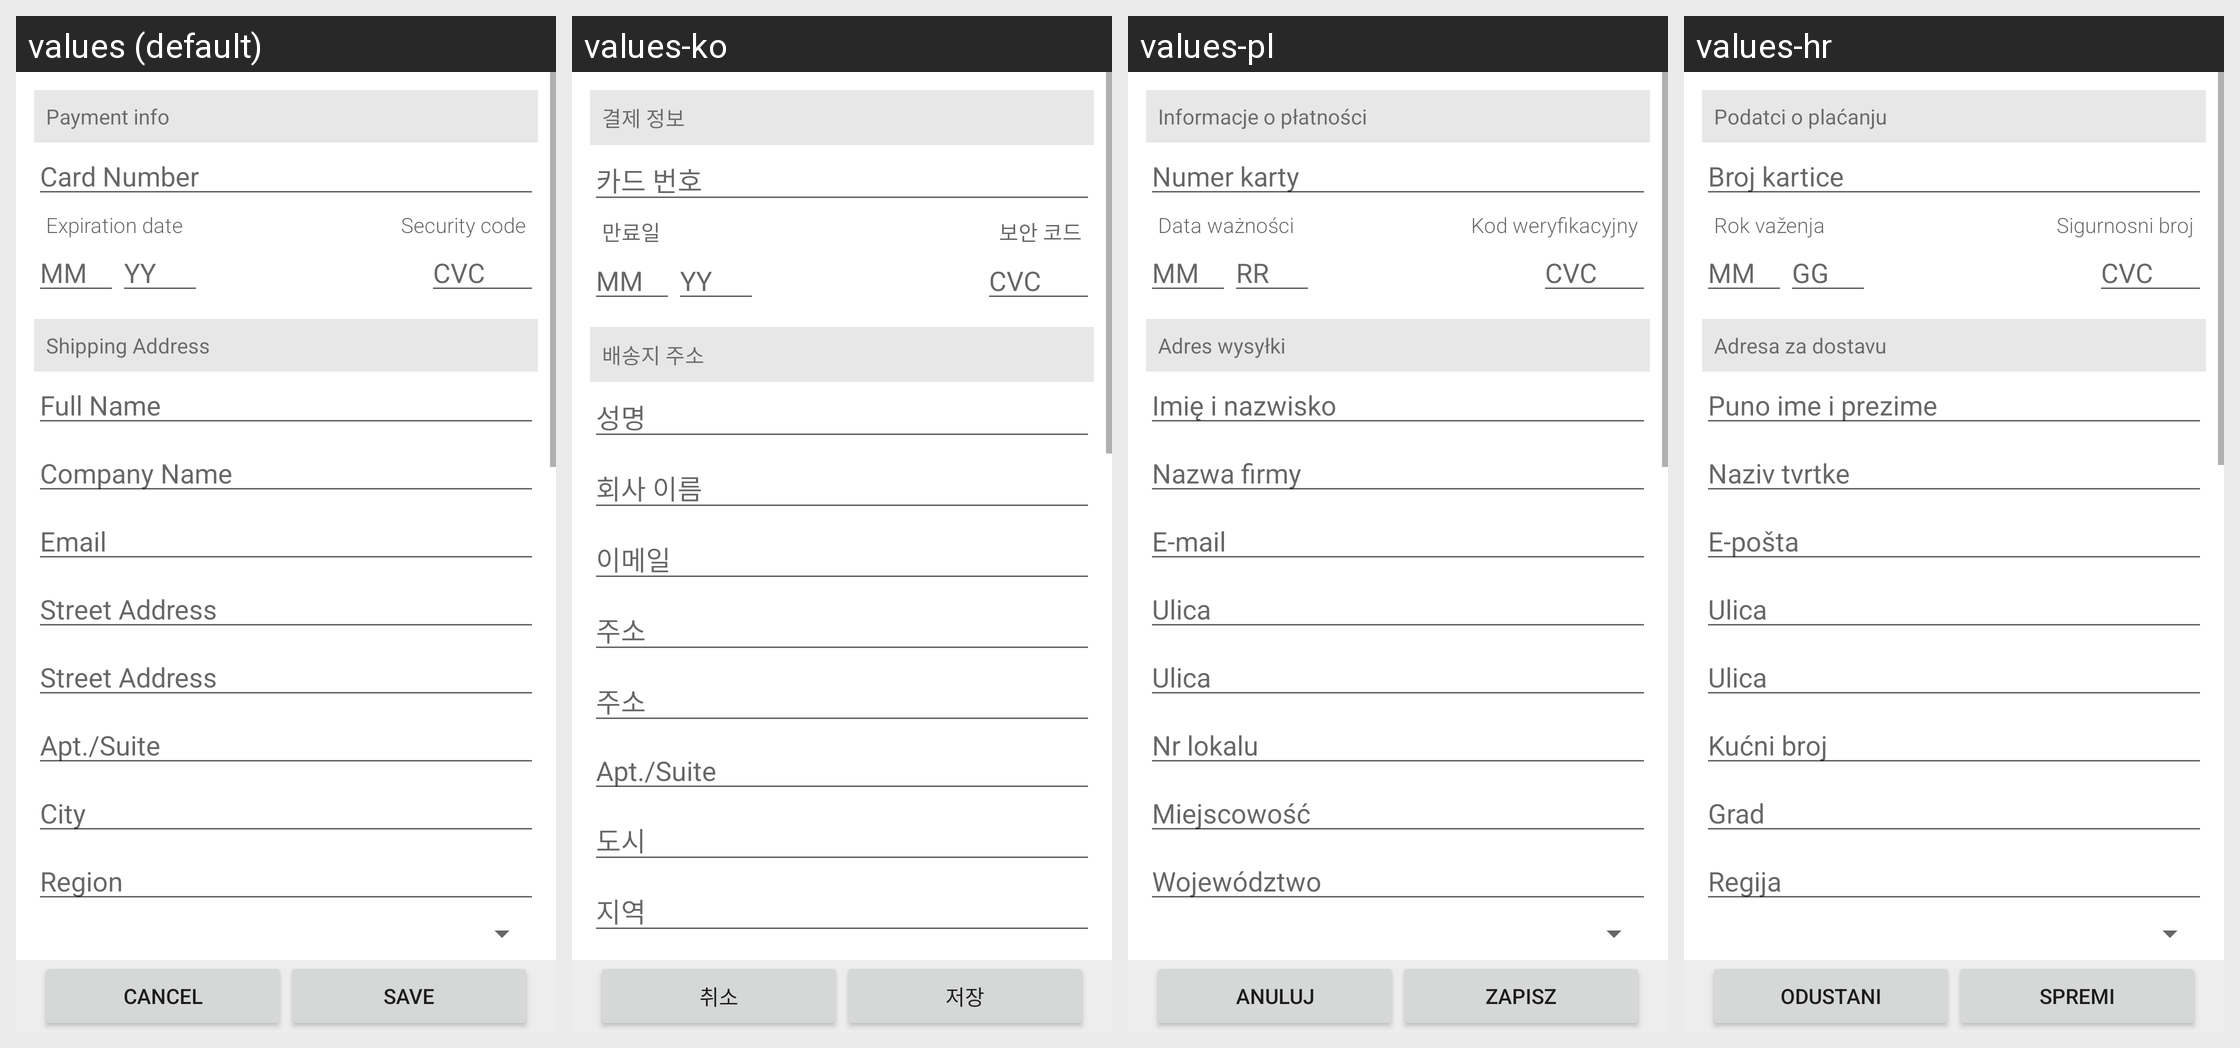

Locale-by-locale string values for the Android screen shown in this grid:
Android screen res/layout/activity_user_billing_info.xml rendered under 4 locales, left to right: values (default), values-ko, values-pl, values-hr. Device: Nexus 5 (rendered at 1080×1920; each locale shown at half size, 540×960, under a caption strip naming it); theme Theme.MaterialComponents.DayNight.NoActionBar.
Other locales in the repository, not shown: values-da, values-de, values-el, values-es, values-fr, values-hu, values-it, values-ja, values-nl, values-pt, values-ru, values-zh-rCN, values-zh-rTW.
Strings drawn on this screen, with the default value and each locale's value (text and hints the layout hard-codes, and strings that could not be matched under every locale, appear in the picture but are not listed):

payment_info
  values: Payment info
  values-ko: 결제 정보
  values-pl: Informacje o płatności
  values-hr: Podatci o plaćanju

card_number
  values: Card Number
  values-ko: 카드 번호
  values-pl: Numer karty
  values-hr: Broj kartice

expiration_date
  values: Expiration date
  values-ko: 만료일
  values-pl: Data ważności
  values-hr: Rok važenja

security_code
  values: Security code
  values-ko: 보안 코드
  values-pl: Kod weryfikacyjny
  values-hr: Sigurnosni broj

mm
  values: MM
  values-ko: MM
  values-pl: MM
  values-hr: MM

yy
  values: YY
  values-ko: YY
  values-pl: RR
  values-hr: GG

cvc
  values: CVC
  values-ko: CVC
  values-pl: CVC
  values-hr: CVC

shipping_address
  values: Shipping Address
  values-ko: 배송지 주소
  values-pl: Adres wysyłki
  values-hr: Adresa za dostavu

full_name
  values: Full Name
  values-ko: 성명
  values-pl: Imię i nazwisko
  values-hr: Puno ime i prezime

company_name
  values: Company Name
  values-ko: 회사 이름
  values-pl: Nazwa firmy
  values-hr: Naziv tvrtke

email
  values: Email
  values-ko: 이메일
  values-pl: E-mail
  values-hr: E-pošta

street_address
  values: Street Address
  values-ko: 주소
  values-pl: Ulica
  values-hr: Ulica

apt_suite
  values: Apt./Suite
  values-ko: Apt./Suite
  values-pl: Nr lokalu
  values-hr: Kućni broj

city
  values: City
  values-ko: 도시
  values-pl: Miejscowość
  values-hr: Grad

region
  values: Region
  values-ko: 지역
  values-pl: Województwo
  values-hr: Regija

dialogCancel
  values: Cancel
  values-ko: 취소
  values-pl: Anuluj
  values-hr: Odustani

dialogSave
  values: Save
  values-ko: 저장
  values-pl: Zapisz
  values-hr: Spremi
